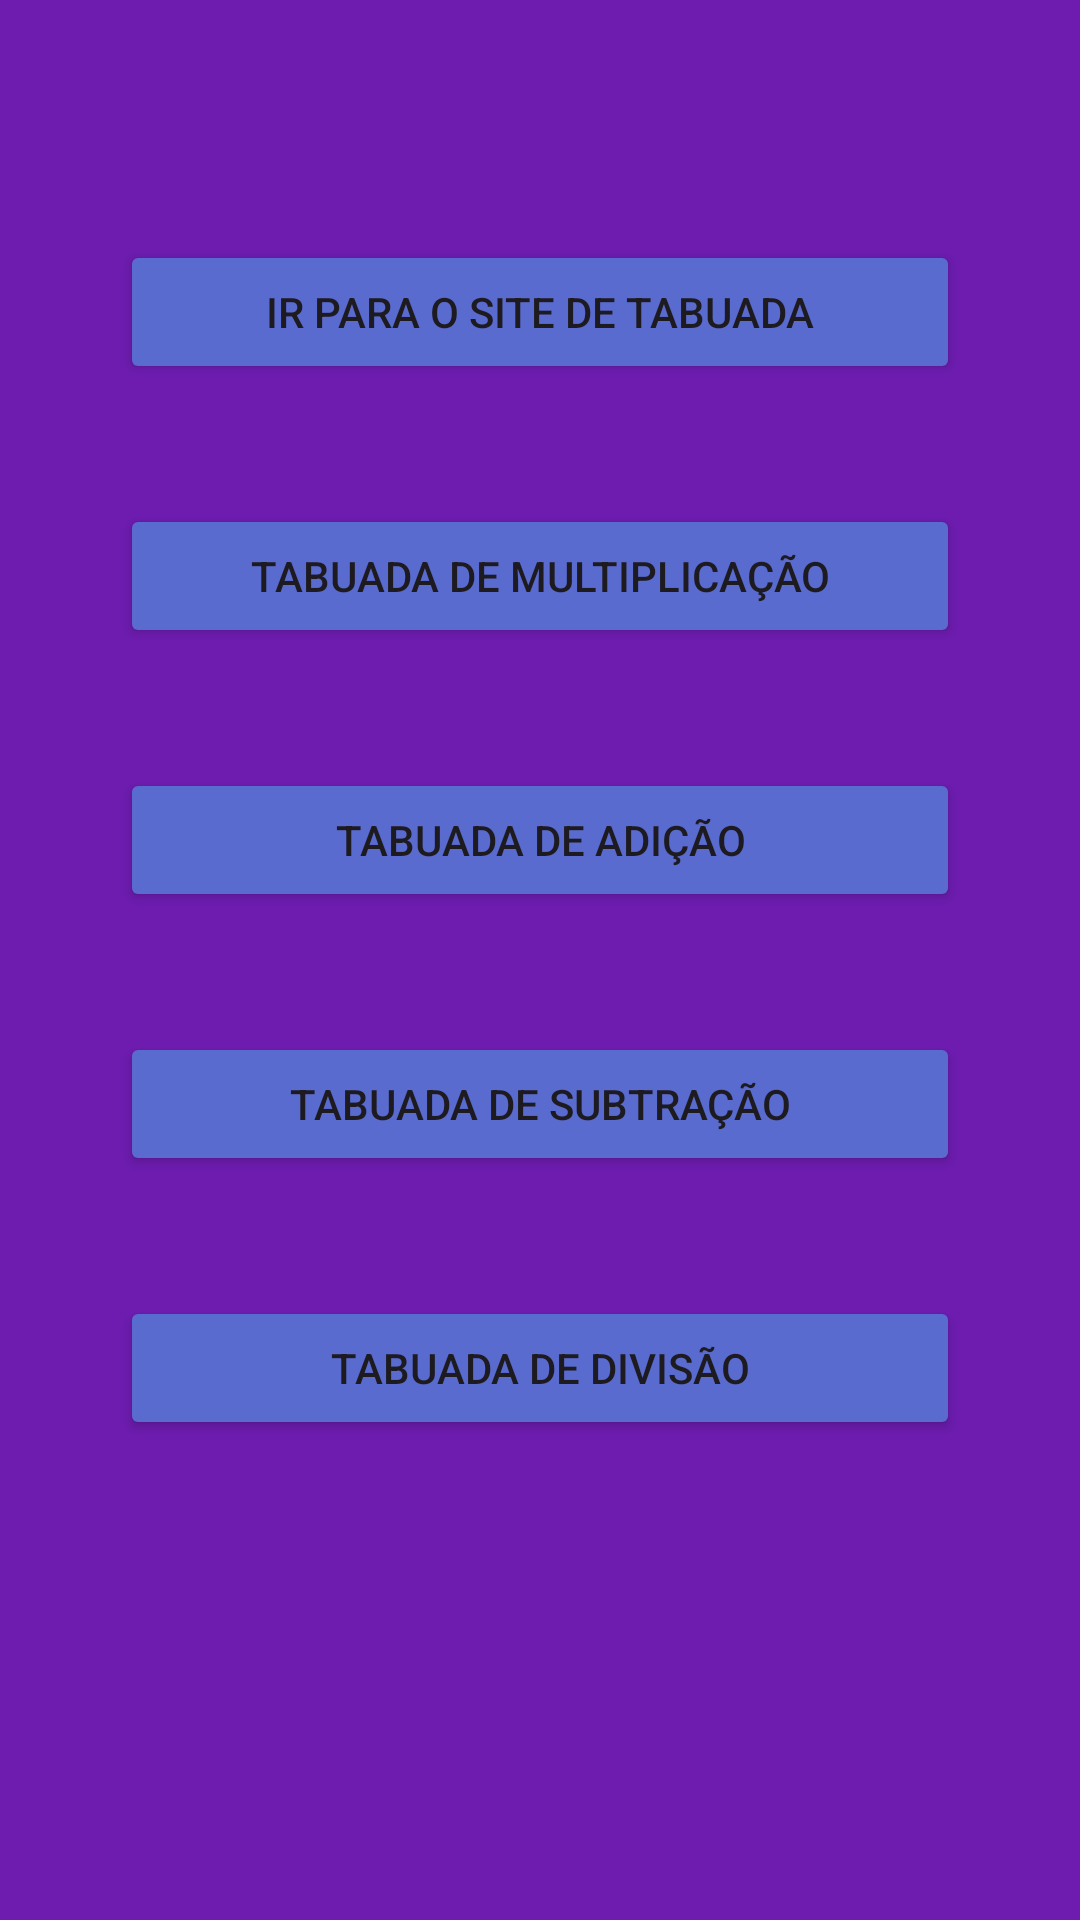

This screen was rendered from an Android layout file. Write that file and the resources it references.
<!-- AndroidManifest.xml: application theme Theme.ProvaPratica -->
<!-- res/layout/activity_main.xml -->
<?xml version="1.0" encoding="utf-8"?>
<androidx.constraintlayout.widget.ConstraintLayout xmlns:android="http://schemas.android.com/apk/res/android"
    xmlns:app="http://schemas.android.com/apk/res-auto"
    xmlns:tools="http://schemas.android.com/tools"
    android:id="@+id/main"
    android:layout_width="match_parent"
    android:layout_height="match_parent"
    tools:context=".MainActivity">

    <LinearLayout
        android:id="@+id/linearLayout3"
        android:layout_width="0dp"
        android:layout_height="0dp"
        android:background="#6D1CAF"
        android:orientation="vertical"
        app:layout_constraintBottom_toBottomOf="parent"
        app:layout_constraintEnd_toEndOf="parent"
        app:layout_constraintStart_toStartOf="parent"
        app:layout_constraintTop_toTopOf="parent">

        <Button
            android:id="@+id/button"
            android:layout_width="match_parent"
            android:layout_height="wrap_content"
            android:layout_marginLeft="40sp"
            android:layout_marginTop="80sp"
            android:layout_marginRight="40sp"
            android:backgroundTint="#5A6BD0"
            android:onClick="abrirSite"
            android:text="Ir para o site de Tabuada" />

        <Button
            android:id="@+id/button2"
            android:layout_width="match_parent"
            android:layout_height="wrap_content"
            android:layout_marginLeft="40sp"
            android:layout_marginTop="40sp"
            android:layout_marginRight="40sp"
            android:backgroundTint="#5A6BD0"
            android:onClick="TelaMultiplicacao"
            android:text="Tabuada de multiplicação" />

        <Button
            android:id="@+id/button3"
            android:layout_width="match_parent"
            android:layout_height="wrap_content"
            android:layout_marginLeft="40sp"
            android:layout_marginTop="40sp"
            android:layout_marginRight="40sp"
            android:backgroundTint="#5A6BD0"
            android:onClick="TelaAdicao"
            android:text="Tabuada de adição" />

        <Button
            android:id="@+id/button4"
            android:layout_width="match_parent"
            android:layout_height="wrap_content"
            android:layout_marginLeft="40sp"
            android:layout_marginTop="40sp"
            android:layout_marginRight="40sp"
            android:backgroundTint="#5A6BD0"
            android:onClick="TelaSubtracao"
            android:text="Tabuada de subtração" />

        <Button
            android:id="@+id/button5"
            android:layout_width="match_parent"
            android:layout_height="wrap_content"
            android:layout_marginLeft="40sp"
            android:layout_marginTop="40sp"
            android:layout_marginRight="40sp"
            android:backgroundTint="#5A6BD0"
            android:onClick="TelaDivisao"
            android:text="Tabuada de divisão" />
    </LinearLayout>
</androidx.constraintlayout.widget.ConstraintLayout>
<!-- resources referenced by this layout -->
<resources>
  <style name="Theme.ProvaPratica" parent="Base.Theme.ProvaPratica" />
  <style name="Base.Theme.ProvaPratica" parent="Theme.Material3.DayNight.NoActionBar">
          
          
      </style>
</resources>
